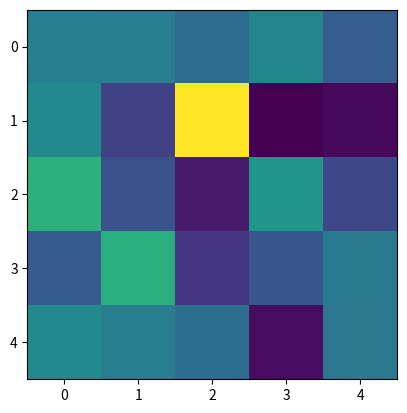

Python code for this plot:
import numpy as np
import matplotlib.pyplot as plt
from matplotlib import animation

def simulate(*args):
    global ground_state
    ground_state = np.random.randn(5,5)

simulate()

fig = plt.figure()
im = plt.imshow(ground_state, animated = True)

def update_fig(*args):
    global ground_state
    simulate(ground_state, 100000, 2.4)
    im.set_data(ground_state)
    return im

ani = animation.FuncAnimation(fig, update_fig, interval = 50)

plt.show()
